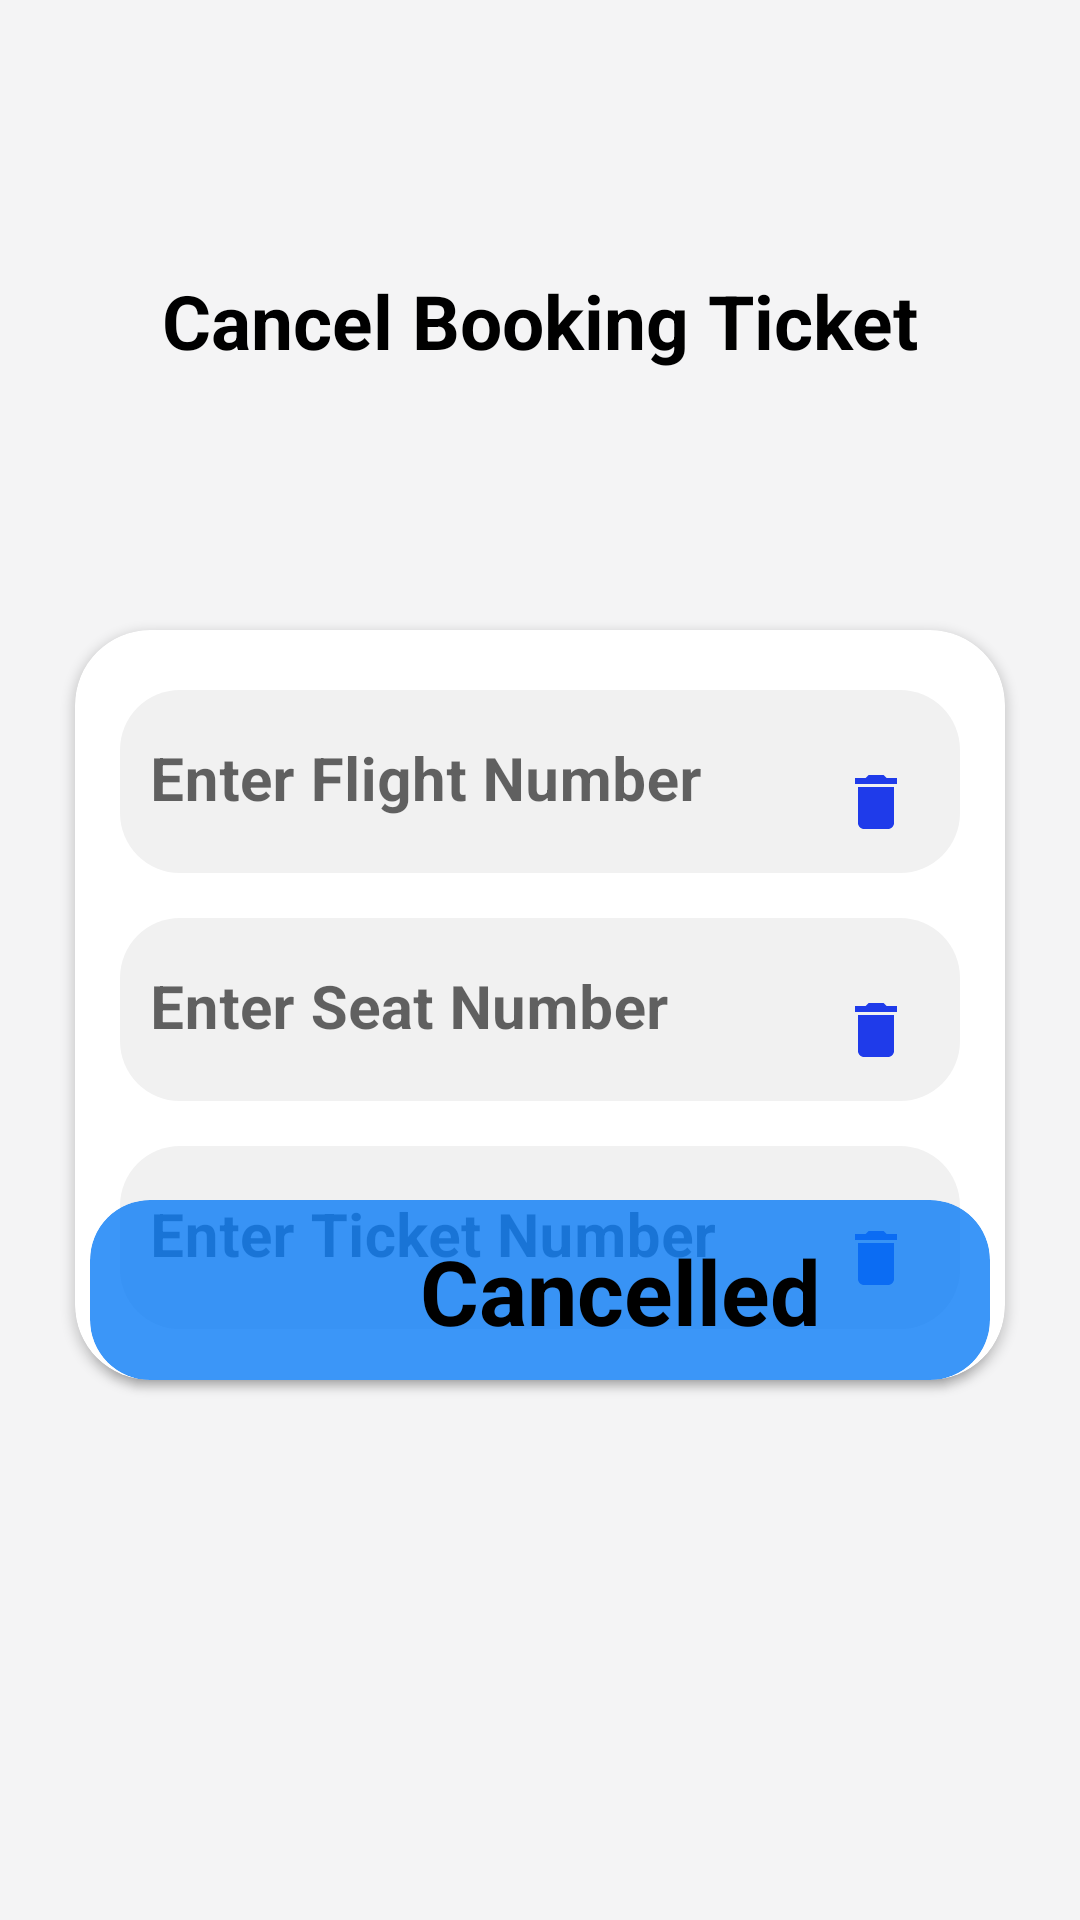

Layout XML and referenced resources for this Android screen:
<!-- AndroidManifest.xml: application theme Theme.AirIndia -->
<!-- res/layout/activity_user_ticket_cancellation.xml -->
<?xml version="1.0" encoding="utf-8"?>
<androidx.constraintlayout.widget.ConstraintLayout xmlns:android="http://schemas.android.com/apk/res/android"
    xmlns:app="http://schemas.android.com/apk/res-auto"
    xmlns:tools="http://schemas.android.com/tools"
    android:layout_width="match_parent"
    android:layout_height="match_parent"
    android:background="#f4f4f5"
    tools:context=".User_Ticket_Cancellation">

    <View
        android:id="@+id/view"
        android:layout_width="match_parent"
        android:layout_height="60dp"
        android:background="@drawable/cp_stu_chgepass"
        app:layout_constraintEnd_toEndOf="parent"
        app:layout_constraintStart_toStartOf="parent"
        app:layout_constraintTop_toTopOf="parent" />
    <ImageView
        android:id="@+id/user_cancelledticket_backarrow"
        android:layout_width="30dp"
        android:layout_height="30dp"
        app:layout_constraintTop_toTopOf="parent"
        app:layout_constraintLeft_toLeftOf="parent"
        android:layout_marginLeft="10dp"
        android:layout_marginTop="10dp"
        android:background="@drawable/ic_baseline_arrow_back_24"/>
    <TextView
        android:layout_width="wrap_content"
        android:layout_height="wrap_content"
        app:layout_constraintEnd_toEndOf="parent"
        app:layout_constraintStart_toStartOf="parent"
        app:layout_constraintTop_toTopOf="parent"
        android:textColor="@color/black"
        android:textSize="25dp"
        android:text="Cancel Booking Ticket"
        android:textStyle="bold"
        android:layout_marginTop="90dp"/>
    <androidx.cardview.widget.CardView
        android:layout_width="match_parent"
        android:layout_height="250dp"
        android:layout_marginLeft="25dp"
        android:layout_marginTop="210dp"
        android:layout_marginRight="25dp"
        app:layout_constraintEnd_toEndOf="parent"
        app:layout_constraintStart_toStartOf="parent"
        app:layout_constraintTop_toTopOf="parent"
        app:cardCornerRadius="25dp">
        <LinearLayout
            android:layout_width="match_parent"
            android:layout_height="match_parent"
            android:orientation="vertical">
        <com.google.android.material.textfield.TextInputLayout
            android:layout_marginTop="20dp"
            android:layout_marginLeft="15dp"
            android:layout_marginRight="15dp"
            android:layout_width="match_parent"
            android:layout_height="wrap_content"
            app:boxCornerRadiusBottomStart="20dp"
            app:boxCornerRadiusTopEnd="20dp"
            app:boxCornerRadiusTopStart="20dp"
            app:boxCornerRadiusBottomEnd="20dp"
            app:boxStrokeWidth="0dp">

            <com.google.android.material.textfield.TextInputEditText
                android:id="@+id/ticketcancel_flightno"
                android:layout_width="match_parent"
                android:layout_height="wrap_content"
                android:backgroundTint="#f1f1f1"
                android:drawableEnd="@drawable/ic_baseline_delete_24"
                android:hint="Enter Flight Number"
                android:paddingLeft="10dp"
                android:paddingEnd="18dp"
                android:textColorHint="@color/black"
                android:textSize="20dp"
                android:textStyle="bold" />
        </com.google.android.material.textfield.TextInputLayout>
        <com.google.android.material.textfield.TextInputLayout
            android:layout_marginTop="15dp"
            android:layout_marginLeft="15dp"
            android:layout_marginRight="15dp"
            android:layout_width="match_parent"
            android:layout_height="wrap_content"
            app:boxCornerRadiusBottomStart="20dp"
            app:boxCornerRadiusTopEnd="20dp"
            app:boxCornerRadiusTopStart="20dp"
            app:boxCornerRadiusBottomEnd="20dp"
            app:boxStrokeWidth="0dp">

            <com.google.android.material.textfield.TextInputEditText
                android:id="@+id/ticketcancel_seatno"
                android:layout_width="match_parent"
                android:layout_height="wrap_content"
                android:backgroundTint="#f1f1f1"
                android:drawableEnd="@drawable/ic_baseline_delete_24"
                android:hint="Enter Seat Number"
                android:paddingLeft="10dp"
                android:paddingEnd="18dp"
                android:textColorHint="@color/black"
                android:textSize="20dp"
                android:textStyle="bold" />
        </com.google.android.material.textfield.TextInputLayout>
            <com.google.android.material.textfield.TextInputLayout
                android:layout_marginTop="15dp"
                android:layout_marginLeft="15dp"
                android:layout_marginRight="15dp"
                android:layout_width="match_parent"
                android:layout_height="wrap_content"
                app:boxCornerRadiusBottomStart="20dp"
                app:boxCornerRadiusTopEnd="20dp"
                app:boxCornerRadiusTopStart="20dp"
                app:boxCornerRadiusBottomEnd="20dp"
                app:boxStrokeWidth="0dp">

                <com.google.android.material.textfield.TextInputEditText
                    android:id="@+id/ticketcancel_ticketno"
                    android:layout_width="match_parent"
                    android:layout_height="wrap_content"
                    android:backgroundTint="#f1f1f1"
                    android:drawableEnd="@drawable/ic_baseline_delete_24"
                    android:hint="Enter Ticket Number"
                    android:paddingLeft="10dp"
                    android:paddingEnd="18dp"
                    android:textColorHint="@color/black"
                    android:textSize="20dp"
                    android:textStyle="bold" />
            </com.google.android.material.textfield.TextInputLayout>
        </LinearLayout>
    </androidx.cardview.widget.CardView>

    <androidx.cardview.widget.CardView
        android:layout_width="match_parent"
        android:layout_height="60dp"
        android:layout_marginBottom="180dp"
        android:layout_marginLeft="30dp"
        android:layout_marginRight="30dp"
        app:cardBackgroundColor="#C8067AF6"
        app:cardCornerRadius="20dp"
        app:layout_constraintBottom_toBottomOf="parent"
        app:layout_constraintEnd_toEndOf="parent"
        app:layout_constraintStart_toStartOf="parent">

        <TextView
            android:id="@+id/ticket_delete"
            android:layout_width="wrap_content"
            android:layout_height="wrap_content"
            android:layout_marginLeft="110dp"
            android:layout_marginTop="10dp"
            android:text="Cancelled"
            android:textColor="@color/black"
            android:textSize="30dp"
            android:textStyle="bold" />
    </androidx.cardview.widget.CardView>


</androidx.constraintlayout.widget.ConstraintLayout>
<!-- resources referenced by this layout -->
<resources>
  <!-- drawable ic_baseline_delete_24 (drawable) -->
  <vector android:height="24dp" android:tint="#1F3BEA"
      android:viewportHeight="24" android:viewportWidth="24"
      android:width="24dp" xmlns:android="http://schemas.android.com/apk/res/android">
      <path android:fillColor="@android:color/white" android:pathData="M6,19c0,1.1 0.9,2 2,2h8c1.1,0 2,-0.9 2,-2V7H6v12zM19,4h-3.5l-1,-1h-5l-1,1H5v2h14V4z"/>
  </vector>
  <style name="Theme.AirIndia" parent="Theme.MaterialComponents.DayNight.DarkActionBar">
          
          <item name="colorPrimary">@color/purple_500</item>
          <item name="colorPrimaryVariant">@color/purple_700</item>
          <item name="colorOnPrimary">@color/white</item>
          
          <item name="colorSecondary">@color/teal_200</item>
          <item name="colorSecondaryVariant">@color/teal_700</item>
          <item name="colorOnSecondary">@color/black</item>
          
          <item name="android:statusBarColor" tools:targetApi="l">?attr/colorPrimaryVariant</item>
          
      </style>
  <!-- not gathered from this repository: default colours our renderer supplied (Android Studio template values) -->
  <color name="purple_500">#FF6200EE</color>
  <color name="purple_700">#FF3700B3</color>
  <color name="teal_200">#FF03DAC5</color>
  <color name="teal_700">#FF018786</color>
  <color name="black">#FF000000</color>
  <color name="white">#FFFFFFFF</color>
</resources>
